Image classification data set "Dataset" (Mukilan-s18/Defect-Detection on GitHub). Class labels (3): bottom, side, top.

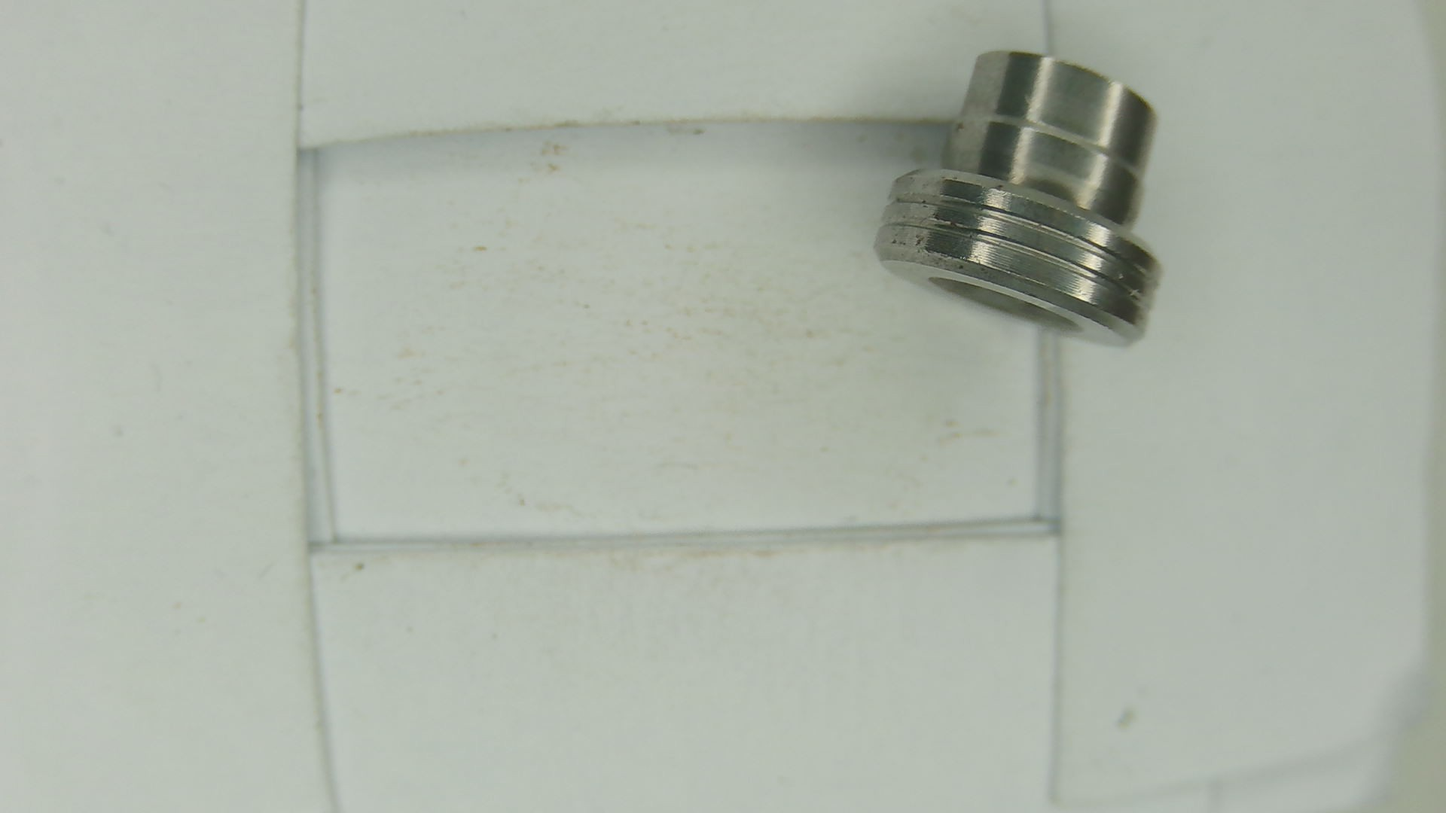
Label: side

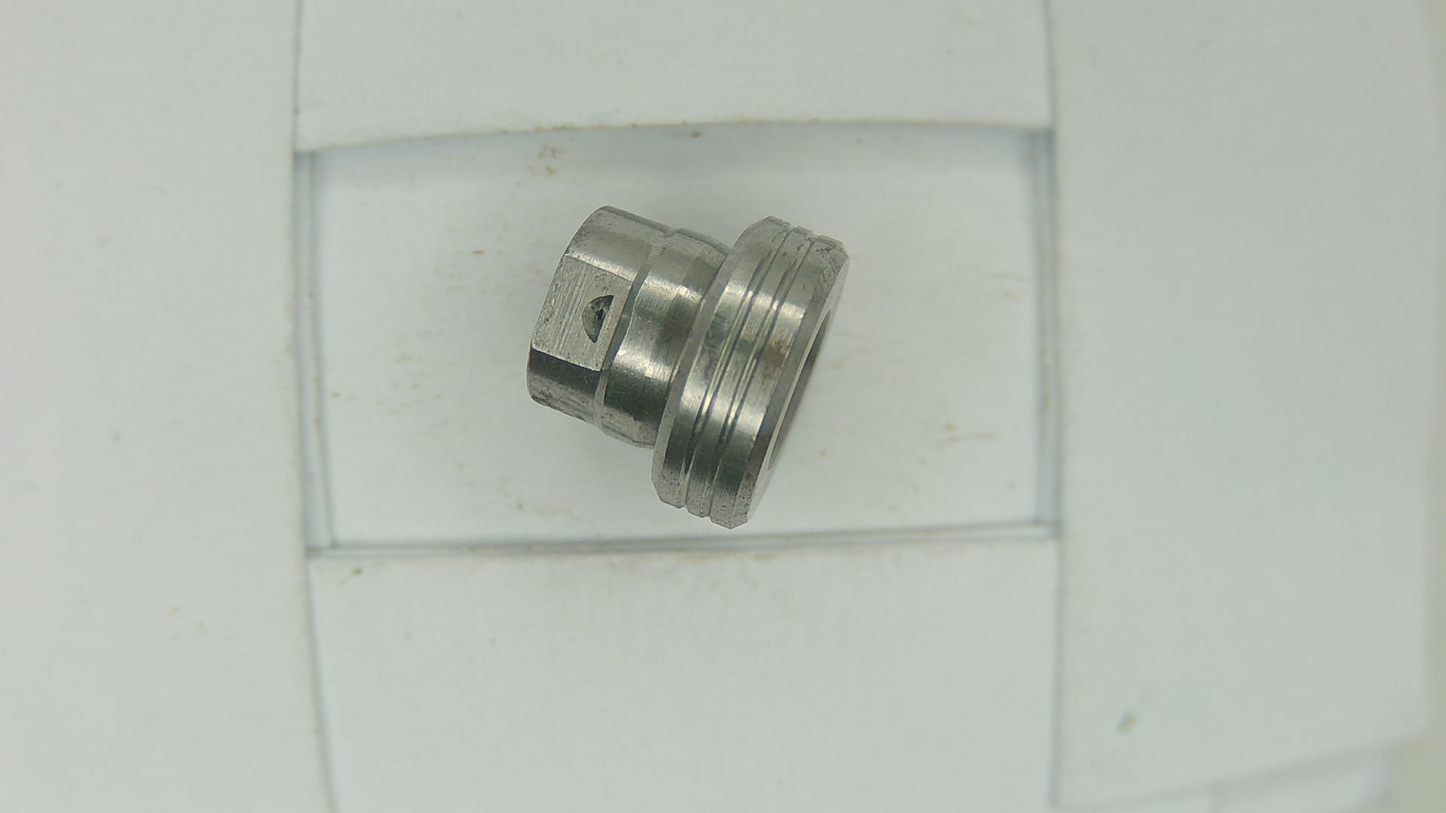
Label: side

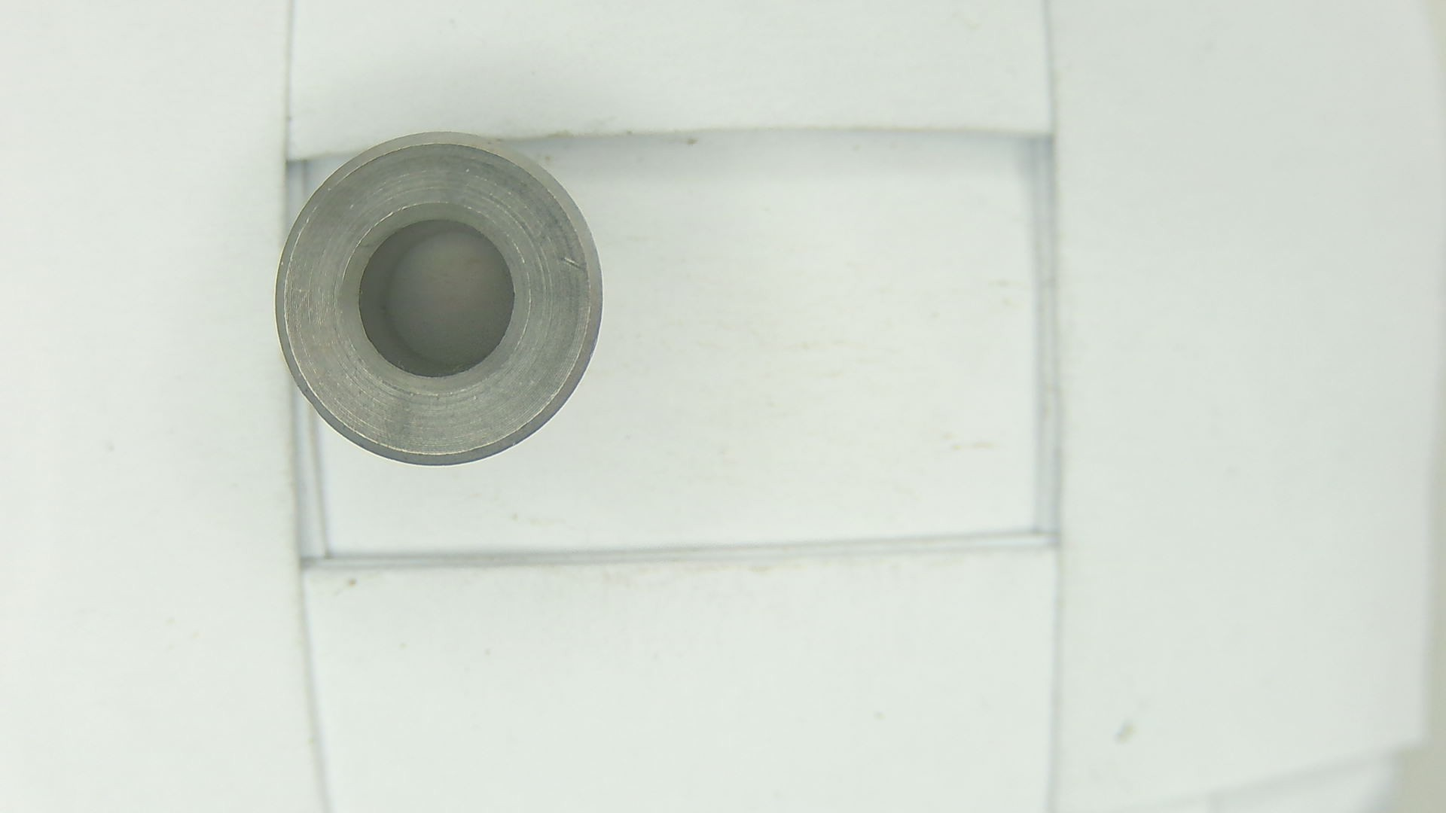
Label: top

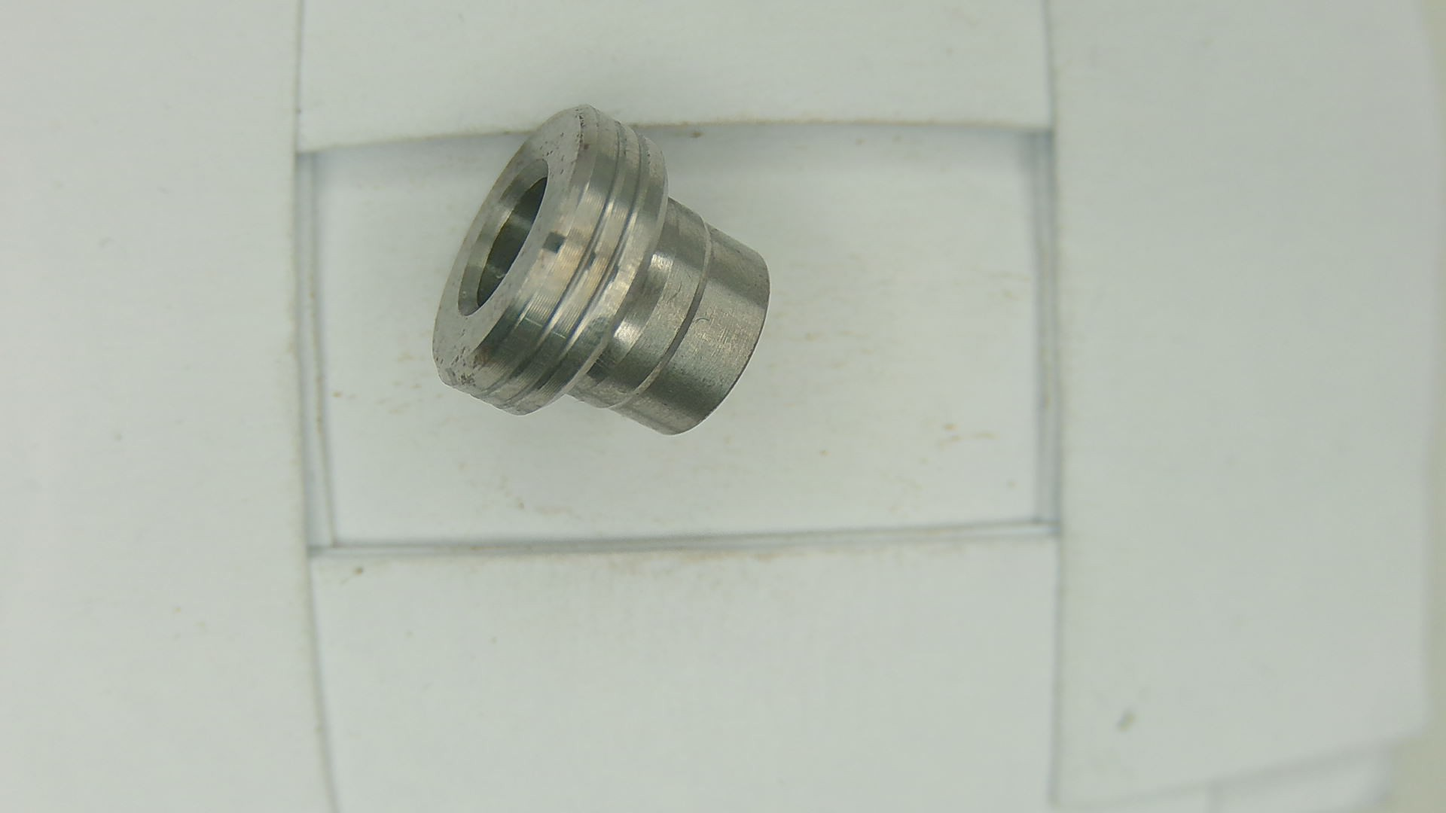
Label: side

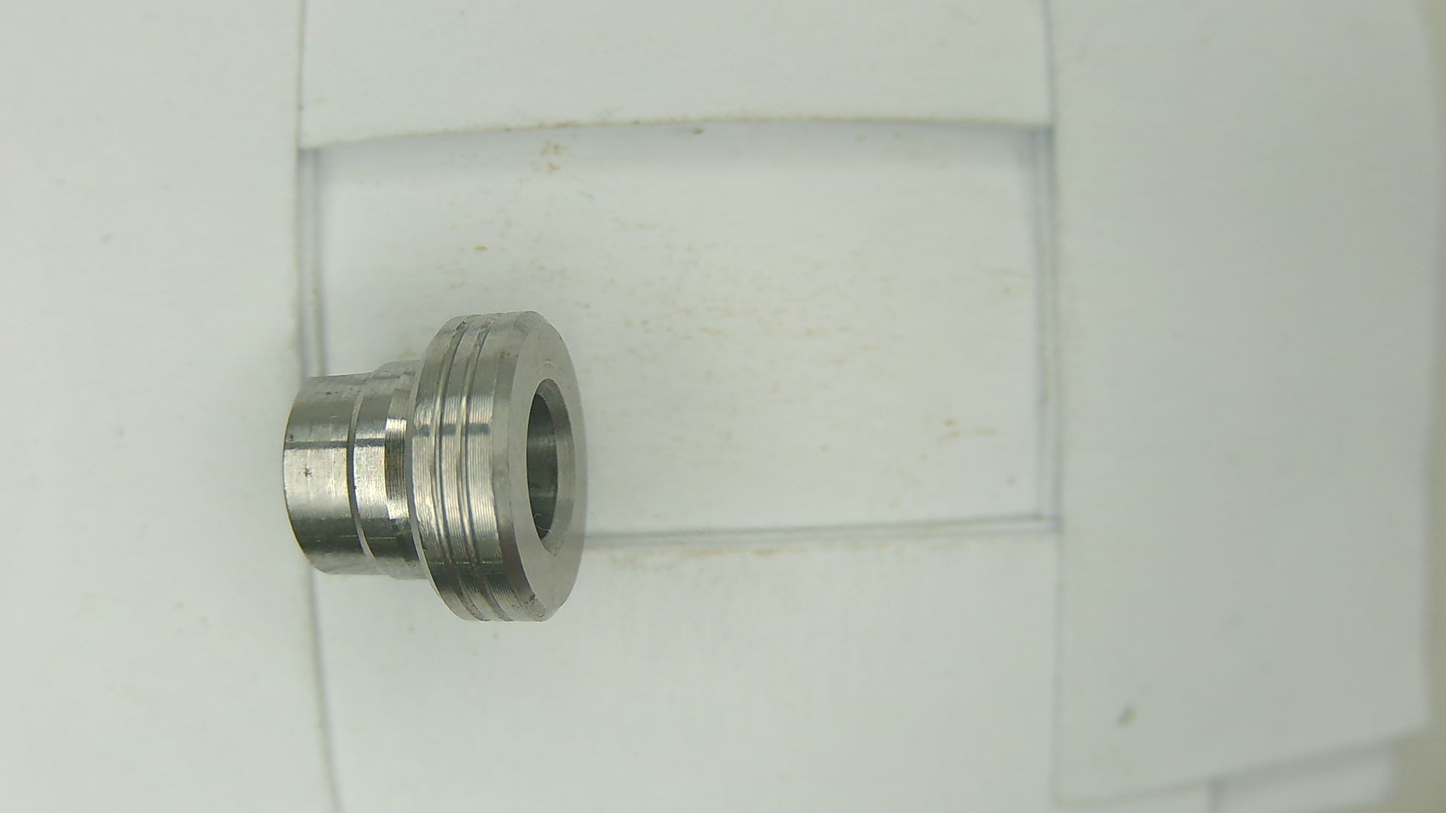
Label: side

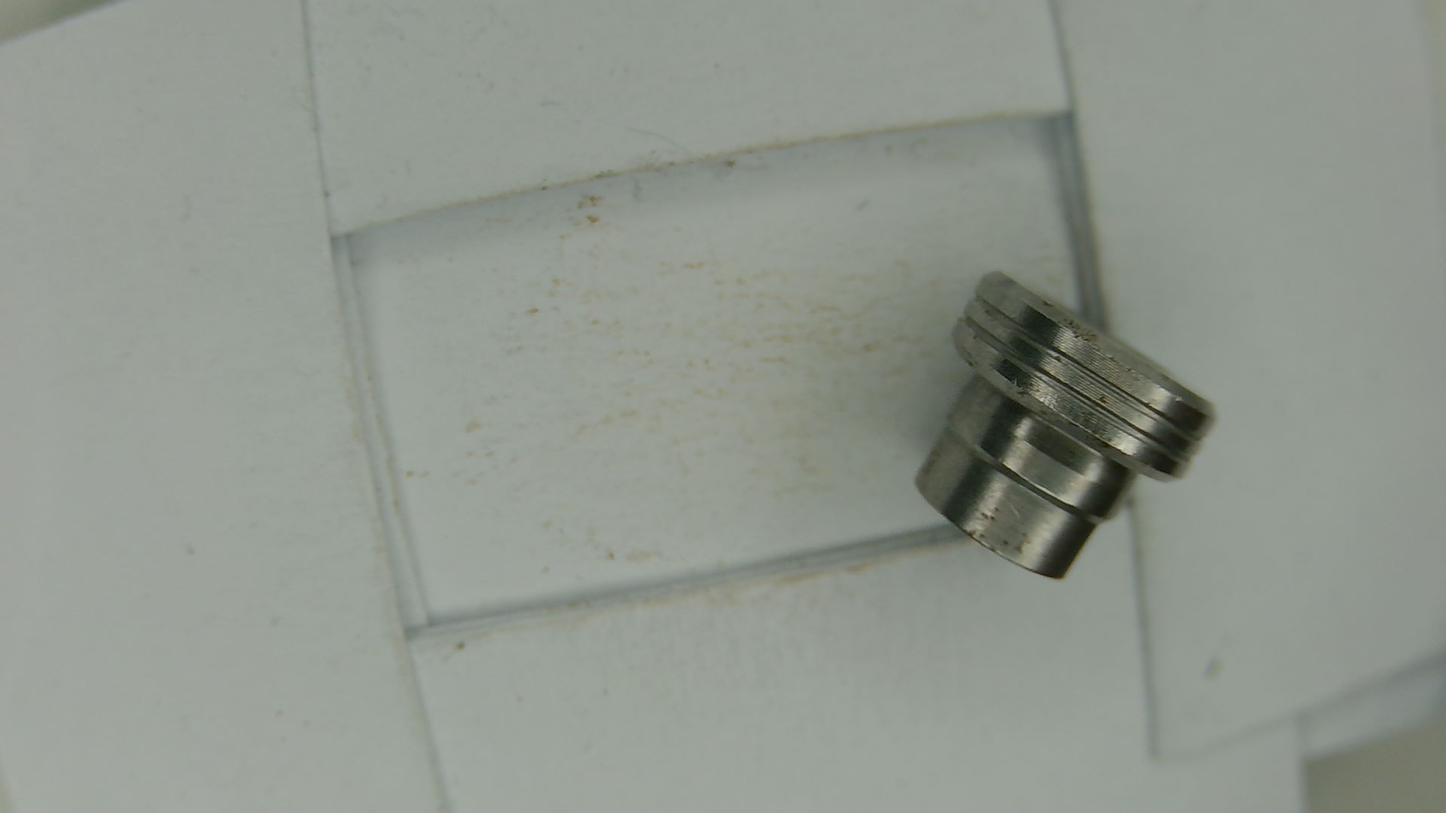
Label: side
